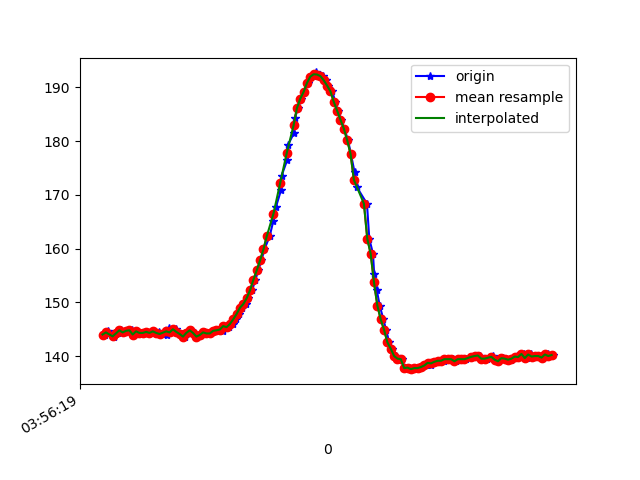

The file beside this chart, header and first rows:
1618545379697, 1241055861686550, 144.04297, -221.38672, -38.085938
1618545379702, 1241055883906059, 144.2, -222.1, -38.77
1618545379711, 1241055899899222, 144.6, -222.2, -38.09
1618545379742, 1241055918975037, 143.8, -222.4, -38.09
1618545379749, 1241055938172937, 143.6, -222.3, -38.18
1618545379770, 1241055957218231, 144.2, -222.2, -38.67
1618545379789, 1241055976171961, 144.8, -222, -38.09
1618545379810, 1241055995308818, 144.4, -222.7, -39.06
1618545379832, 1241056014384633, 144.7, -222, -38.67
1618545379857, 1241056033796182, 144.8, -222.5, -37.99
1618545379867, 1241056053085646, 144, -222.6, -37.01
1618545379885, 1241056072069897, 144.6, -222.5, -37.11
1618545379906, 1241056091206755, 144.3, -221.6, -36.72
1618545379928, 1241056110252049, 144.3, -222.9, -37.7
1618545379942, 1241056129266821, 144.5, -222.8, -37.01
1618545379962, 1241056148312115, 144.3, -222.7, -37.11
1618545379982, 1241056167357408, 144.6, -222.8, -37.3
1618545380004, 1241056186616351, 144.2, -223.1, -38.09
1618545380018, 1241056205417474, 144.4, -222.9, -37.4
1618545380037, 1241056224432246, 144.1, -223.2, -37.7
1618545380062, 1241056243599625, 144, -223.2, -37.7
1618545380079, 1241056262614398, 145.2, -222.2, -37.3
1618545380096, 1241056281568127, 144.4, -222.9, -37.79
1618545380117, 1241056300613421, 145, -223.1, -38.09
1618545380132, 1241056319597672, 144.5, -222.9, -37.7
1618545380154, 1241056338734529, 144.1, -223.1, -37.3
1618545380171, 1241056357779823, 143.7, -222.8, -36.72
1618545380191, 1241056376764074, 144.3, -222.9, -37.3
1618545380210, 1241056395839889, 144.8, -222.8, -37.01
1618545380230, 1241056414824140, 144.3, -222.8, -37.6
1618545380246, 1241056433869434, 143.7, -222.8, -37.6
1618545380266, 1241056452914727, 143.9, -222.6, -37.3
1618545380285, 1241056471929499, 144.4, -222.4, -37.01
1618545380305, 1241056491038266, 144.2, -222.2, -37.01
1618545380323, 1241056509991996, 144.2, -222.3, -37.4
1618545380346, 1241056528976247, 144.7, -222.6, -37.6
1618545380368, 1241056548296233, 144.8, -222.6, -38.09
1618545380386, 1241056567219441, 145.2, -222.4, -37.6
1618545380399, 1241056586386820, 144.7, -222.1, -37.11
1618545380418, 1241056605401592, 145.6, -222.4, -37.6
1618545380437, 1241056624385843, 145.4, -221.7, -37.4
1618545380456, 1241056643431137, 146, -221.1, -36.91
1618545380477, 1241056662476430, 146.9, -221, -36.72
1618545380497, 1241056681643809, 147.9, -220.4, -37.3
1618545380515, 1241056700505975, 149, -219.7, -37.99
1618545380536, 1241056719642832, 149.7, -219.6, -37.79
1618545380551, 1241056738566041, 150.8, -219.5, -38.48
1618545380572, 1241056757641856, 152.2, -218.3, -38.38
1618545380592, 1241056776717671, 154.2, -218, -38.18
1618545380609, 1241056795793486, 156, -217.2, -38.48
1618545380628, 1241056814838779, 157.8, -216.5, -37.6
1618545380646, 1241056833914594, 159.9, -215.6, -37.7
1618545380677, 1241056852898845, 162.3, -215.7, -36.43
1618545380700, 1241056872066224, 165.2, -214.1, -36.33
1618545380715, 1241056891477773, 167.8, -213.2, -34.86
1618545380745, 1241056910645152, 170.9, -212.3, -34.47
1618545380748, 1241056929782010, 173.5, -212.2, -32.91
1618545380783, 1241056949101995, 176.6, -212.6, -32.62
1618545380785, 1241056968330416, 179.2, -212.7, -32.03
1618545380823, 1241056987314667, 181.5, -212.8, -31.05
1618545380827, 1241057006359961, 184.3, -212.9, -30.66
... 80 more rows
